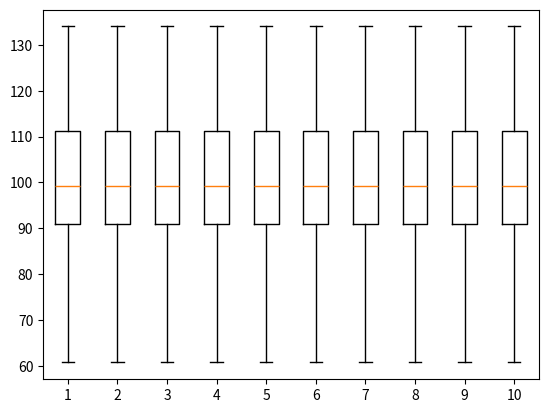

Here is the Python script that generated this plot:
#-*- coding:utf-8 -*-
import numpy as np
import matplotlib.pyplot as plt

def get_data():
    mu = 100
    sigma = 15
    x = mu + sigma * np.random.randn(100)
    return x

#you can write your code here
def draw():
    #get data from mooctest.net
    x = get_data()
    
    
    ########### bulid more data , to draw a beautiful box chart
    y = []
    for i in range(10):
        y.append(x)
    #create box plot chart
    plt.boxplot(y)
    #show image
    plt.show('fig.png')     

#the code should not be changed
if __name__ == '__main__':
    draw()